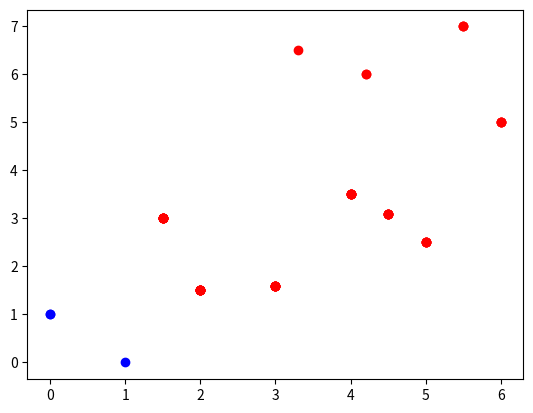

Source code (Python): (Note: this script raises an exception after producing the figure.)
# !/usr/bin/env python3
# -*- coding: utf-8 -*-
import random as rng
import os
import math
from matplotlib import pyplot as plt

# @author Harri Juutilainen 03/2018


NSGA_values = [
    [0, 1],
    [1, 0],
    [2, 1.5],
    [1.5, 3],
    [3, 1.6],
    [4, 3.5],
    [4.5, 3.1],
    [5, 2.5],
    [6, 5],
    [5.5, 7],
    [4.2, 6],
    [3.3, 6.5]
]

MOEA_D_values = [
    [-1.0074, -3.0188, 4.8305],
    [0.2688, -0.1031, -1.9855],
    [-0.8320, -1.6051, 2.0110],
    [1.5686, 4.5163, 1.6634],
    [1.2797, 4.2033, 0.3913],
    [-2.0802, -4.4732, 1.9811],
    [-0.6835, 2.3786, 1.6653],
    [-4.8451, -2.3088, -3.2187],
    [4.806, -0.7716, -3.7199],
    [-3.3283, 0.4787, 4.9908],
    [-3.9378, 4.4274, -3.2888],
    [-1.2759, -0.8226, -4.6740]
]

MOEA_D_weights = [
    [0, 1.0000],
    [0.0909, 0.9091],
    [0.1818, 0.8182],
    [0.2727, 0.7273],
    [0.3636, 0.6364],
    [0.4545, 0.5455],
    [0.5455, 0.4545],
    [0.6364, 0.3636],
    [0.7273, 0.2727],
    [0.8182, 0.1818],
    [0.9091, 0.0909],
    [1.0000, 0]
]


class Individual:
    def __init__(self, val):
        self.value = val
        self.rank = 0
        self.dominated = []
        self.domination_count = 0


def nondom_sort(data):
        '''
        Fast nondominated sort
        '''
        # evaluate dominations
        fronts = []
        for p in data:
            for q in data:
                if p.value[0] < q.value[0] and p.value[1] < q.value[1]:
                    p.dominated.append(q)
                elif p.value[0] > q.value[0] and p.value[1] > q.value[1]:
                    p.domination_count += 1
            if p.domination_count == 0:
                # p in front 1
                p.rank = 1
                fronts.append(p)
        # front counter
        i = 0
        while len(fronts) != 0:
            Q = []
            for p in fronts:
                for q in fronts:
                    q.domination_count -= 1
                    if q.domination_count == 0:
                        q.rank = i + 1
                        Q.append(q)
            i += 1
            fronts = Q


def crowding_dist(data):
        pass


def plot(data):
    x = []
    y = []
    x2 = []
    y2 = []
    for ind in data:
        print(ind.rank)
        if ind.rank == 0:
            x.append(ind.value[0])
            y.append(ind.value[1])
            plt.plot(x, y, 'ro')
        elif ind.rank == 1:
            x2.append(ind.value[0])
            y2.append(ind.value[1])
            plt.plot(x2, y2, 'bo')
    plt.show()


def NSGA_II():
    data = []
    for i in NSGA_values:
        data.append(Individual(i))

    nondom_sort(data)
    plot(data)
    crowding_dist(data_sorted)
    # return/print top 6 individuals


def MOEA_D(values, weights):
    def tchebycheff_eval(values):
        pass
    fitness = tchebycheff_eval(values)
    pass


def clear():
    '''
    Tyhjää konsolin
    '''
    name = os.name
    if name == 'posix':
        os.system('clear')
    elif name == 'nt' or name == 'dos':
        os.system('cls')
    else:
        print("\n" * 30)


def main():
    clear()
    open('NSGA_MOEAD_result.dat', 'w').close()
    keys = [x for x in range(1, 12)]
    moead_value = dict(zip(keys, MOEA_D_values))
    moead_weight = dict(zip(keys, MOEA_D_weights))

    NSGA_II()
    MOEA_D(moead_value, moead_weight)


##############################################################################

if __name__ == "__main__":
    main()
